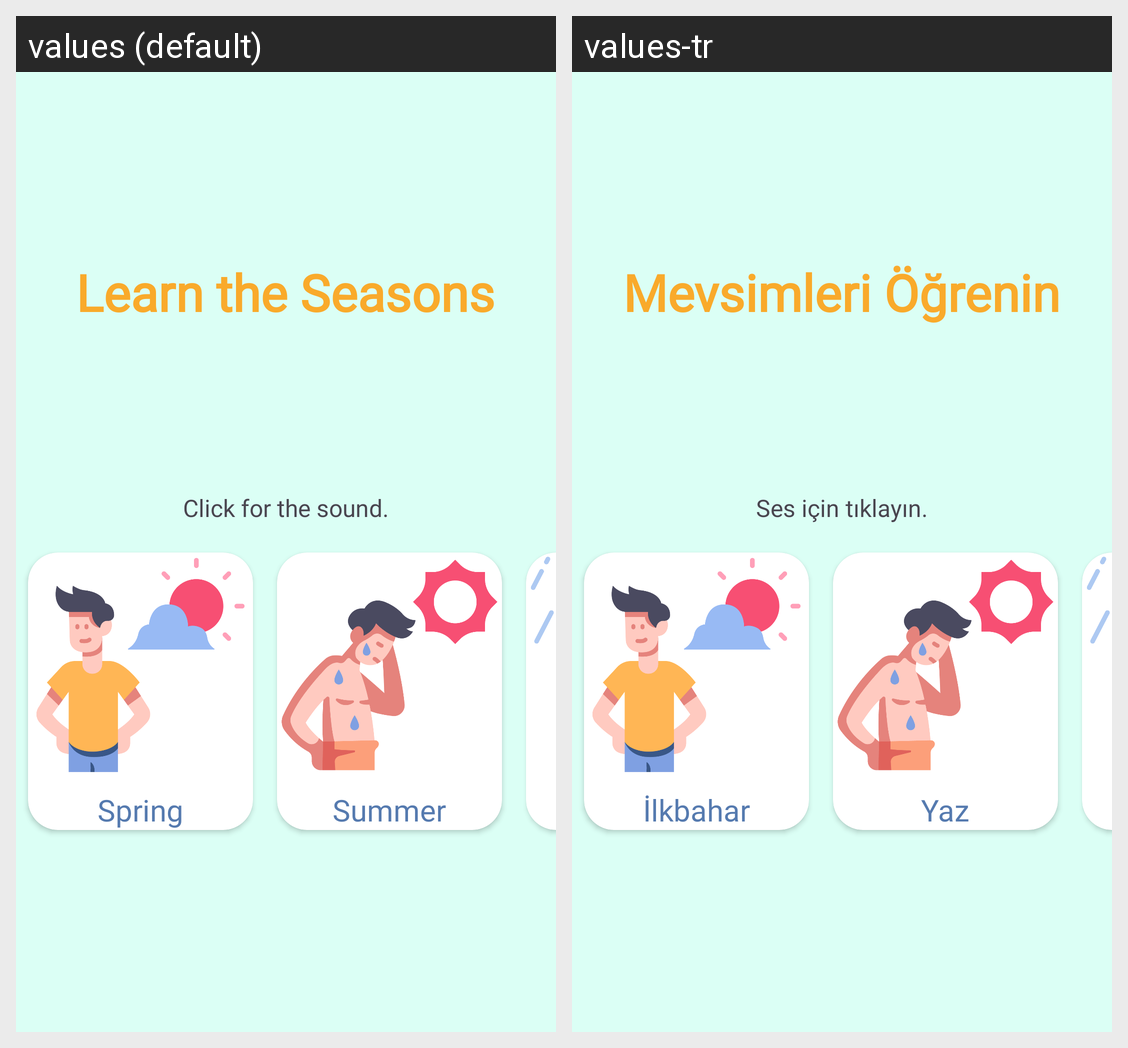

For this localized Android screen grid, give each drawn string resource with its value in every locale shown.
Android screen res/layout/activity_learn_seasons_tr.xml rendered under 2 locales, left to right: values (default), values-tr. Device: Nexus 5 (rendered at 1080×1920; each locale shown at half size, 540×960, under a caption strip naming it); theme Theme.Lemonadeo.
Strings drawn on this screen, with the default value and each locale's value (text and hints the layout hard-codes, and strings that could not be matched under every locale, appear in the picture but are not listed):

learn_the_seasons
  values: Learn the Seasons
  values-tr: Mevsimleri Öğrenin

spring
  values: Spring
  values-tr: İlkbahar

summer
  values: Summer
  values-tr: Yaz

click_for_the_sound_
  values: Click for the sound.
  values-tr: Ses için tıklayın.
